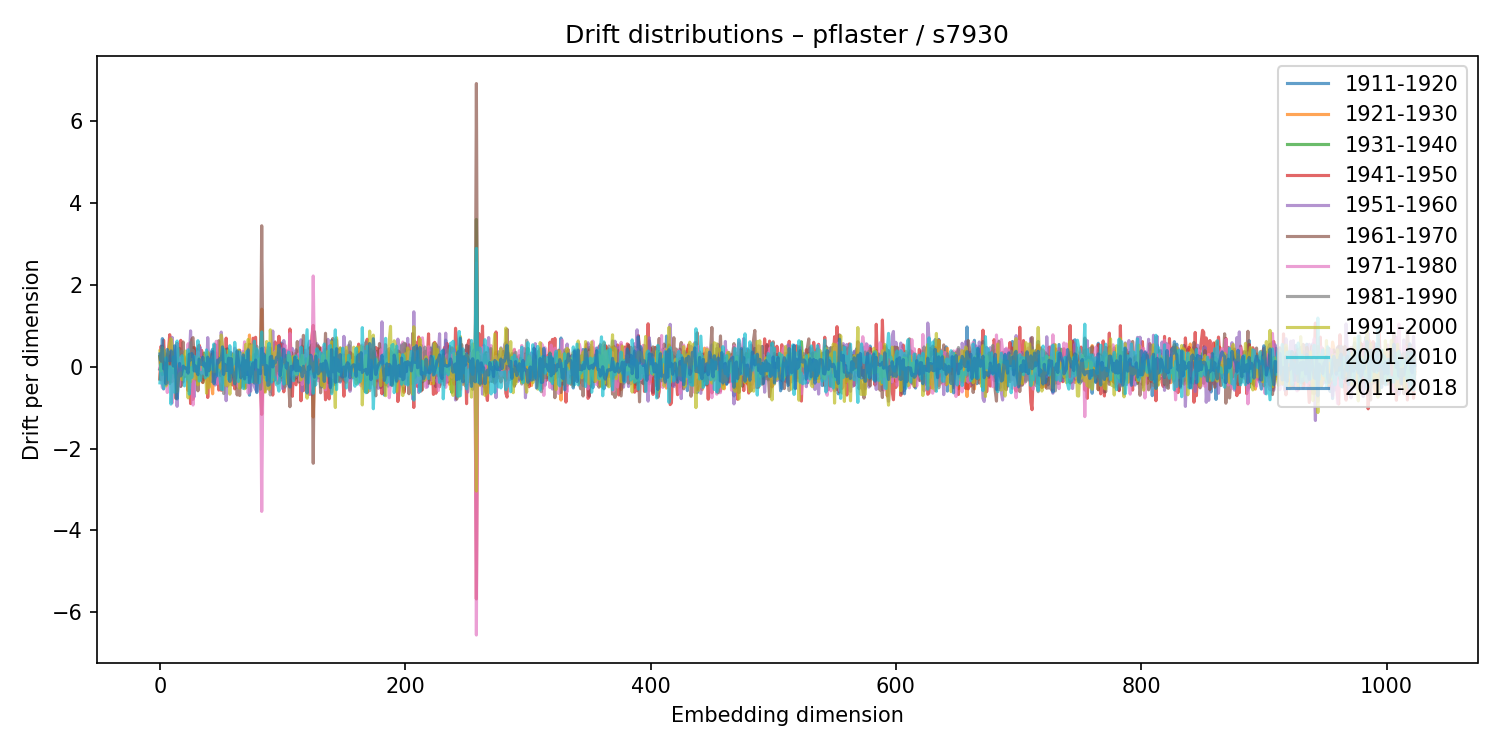

The file beside this chart, header and first rows:
1911-1920, 1921-1930, 1931-1940, 1941-1950, 1951-1960, 1961-1970, 1971-1980, 1981-1990, 1991-2000, 2001-2010, 2011-2018
0.2641, -0.2943, 0.2501, -0.3012, -0.0609, 0.2363, -0.03038, -0.06262, 0.3864, -0.3936, 0.3148
0.04823, 0.1035, -0.2215, 0.5037, -0.0234, -0.3201, -0.144, 0.01307, -0.09868, 0.07041, 0.1382
0.3482, -0.002704, 0.1961, -0.1279, 0.1291, 0.4965, -0.5125, -0.1942, 0.4687, -0.419, 0.6884
-0.2564, 0.05509, 0.09854, 0.6501, -0.5451, -0.1693, -0.03707, 0.3529, 0.4092, -0.535, -0.05086
0.2029, -0.2022, -0.04581, 0.1728, 0.2162, -0.3558, -0.0214, -0.1622, 0.3845, -0.2032, 0.08519
0.1396, -0.369, 0.2096, -0.05033, -0.121, 0.06448, -0.01596, 0.2408, -0.4703, 0.218, -0.4229
0.2955, 0.03768, -0.1251, 0.1994, 0.1762, 0.2442, -0.6291, -0.1463, 0.2792, -0.02976, 0.4244
0.02959, 0.2655, -0.3557, 0.4047, 0.03021, -0.1824, -0.1016, -0.01219, 0.3562, -0.3143, 0.1918
-0.1558, 0.2162, -0.1334, 0.7843, -0.2005, -0.3681, -0.1603, -0.4111, 0.5603, 0.003058, 0.1479
-0.06634, 0.06476, 0.06545, 0.1058, -0.1906, 0.3325, -0.006664, -0.1284, 0.6866, -0.9124, 0.3862
-0.2812, 0.05767, 0.1939, -0.3615, 0.7174, 0.389, -0.8866, 0.05494, 0.5075, -0.5165, 0.1987
0.2266, -0.04664, -0.2033, -0.04065, -0.1144, 0.1243, 0.115, -0.1504, -0.01626, 0.2412, 0.01561
0.3359, -0.07996, -0.1153, 0.1189, 0.2355, 0.1782, -0.2996, 0.06951, 0.2007, -0.6238, 0.5135
-0.08738, 0.107, -0.1518, 0.1347, 0.4137, -0.7736, 0.474, -0.2625, -0.265, 0.4013, -0.1912
-0.4561, 0.05832, 0.3055, 0.5723, -0.9683, -0.2925, 0.5614, 0.0989, -0.6088, 0.6291, -0.7865
0.1794, -0.02089, -0.007412, 0.3068, -0.166, -0.04577, -0.2487, 0.4394, -0.3063, 0.1731, -0.3452
-0.04838, 0.1233, -0.06652, 0.2495, -0.3642, 0.4502, -0.4584, 0.3437, -0.1748, 0.01531, 0.08131
0.2698, -0.3409, -0.05041, 0.6463, -0.4675, -0.4828, 0.2409, 0.2769, -0.1468, 0.1162, -0.2245
0.2995, -0.2909, 0.09217, -0.1685, 0.2909, -0.3996, 0.1739, 0.3777, -0.3156, 0.2699, -0.1251
-0.1608, 0.1363, 0.1718, -0.2779, -0.3705, 0.606, -0.06013, 0.1006, -0.2203, 0.05125, 0.01684
-0.08921, 0.1138, 0.01714, 0.17, -0.04398, -0.2326, 0.09624, 0.2466, 0.2542, -0.4681, -0.03007
0.01181, 0.1682, -0.2289, -0.1201, 0.2032, 0.07098, -0.2067, -0.1121, 0.3836, -0.1305, -0.02358
-0.03978, -0.1463, 0.1923, 0.1283, -0.005798, -0.1322, -0.04235, 0.1742, 0.07959, -0.2945, -0.04632
0.2723, -0.3755, 0.06085, -0.5826, 0.1874, -0.01598, 0.5638, 0.01126, -0.7607, 0.4161, -0.1562
0.05677, -0.07704, 0.2542, -0.04483, 0.1829, -0.03902, -0.2585, 0.3436, 0.306, -0.6686, 0.31
-0.2787, 0.2567, 0.1608, -0.9001, 0.8778, 0.267, -0.5062, 0.5969, -0.3663, -0.02788, 0.1659
0.1927, -0.1855, 0.191, -0.3741, 0.06598, 0.6687, -0.3423, -0.09381, 0.1775, -0.2599, 0.3231
-0.2311, -0.1046, 0.4667, -0.7943, 0.3972, 0.7122, -0.9358, 0.4028, 0.02498, 0.0467, 0.248
-0.1082, 0.2692, -0.1742, 0.471, -0.7315, 0.2011, 0.02457, 0.06586, -0.2945, 0.2551, -0.1031
-0.1316, -0.11, 0.08247, 0.1128, 0.04281, -0.04824, -0.1035, 0.007769, -0.1736, 0.1643, 0.02028
0.4352, -0.3322, 0.009645, 0.1458, -0.1527, -0.02665, 0.184, 0.08636, 0.1088, -0.1221, -0.1187
-0.08319, -0.01836, -0.07193, 0.3509, -0.06483, -0.5881, 0.364, -0.1418, -0.4396, 0.638, -0.1937
-0.005347, 0.05541, 0.01688, 0.5294, -0.1983, -0.1794, -0.08503, 0.1942, 0.218, -0.3479, 0.1874
0.2261, -0.2017, -0.06825, -0.1453, 0.4699, -0.3118, 0.1719, 0.1172, 0.09779, -0.3352, 0.1364
0.06872, -0.2, 0.008878, 0.4024, -0.05624, -0.1359, -0.1563, 0.1091, 0.07097, -0.1389, 0.05197
0.221, -0.3877, 0.1677, 0.05596, 0.1894, -0.3823, 0.1024, 0.1637, -0.01996, -0.1536, 0.2362
-0.1998, -0.01067, 0.3367, -0.312, -0.05254, 0.09355, -0.1103, 0.2364, -0.06709, 0.0999, 0.01559
0.1907, -0.08726, -0.1355, -0.1967, 0.2798, -0.1087, -0.2018, 0.2279, 0.2776, -0.2714, 0.06783
0.003399, 0.2506, -0.0621, 0.2421, -0.1432, -0.1706, 0.1935, 0.06694, -0.6469, 0.4115, -0.2064
-0.05691, 0.03922, 0.1406, -0.751, 0.7128, 0.01712, -0.1712, -0.1451, 0.3606, -0.2275, 0.2352
-0.1999, 0.06634, 0.1354, -0.1316, 0.07963, -0.09853, 0.03572, 0.3194, -0.5063, 0.1702, -0.098
0.1846, -0.2684, 0.2266, -0.07521, 0.1653, -0.1815, 0.2208, -0.1368, -0.08889, 0.00838, 0.1493
0.3627, -0.3886, -0.02416, 0.1297, -0.08898, 0.1772, 0.06358, -0.3598, -0.01585, 0.1681, 0.2137
0.4295, -0.6612, 0.003637, 0.3218, -0.2298, -0.08474, 0.1565, -0.3403, 0.2492, -0.07054, 0.371
-0.3501, 0.1108, -0.03006, 0.08942, -0.2056, -0.03223, -0.1236, 0.02338, -0.1139, 0.5557, -0.4107
-0.1718, -0.07188, -0.05961, 0.551, -0.4462, -0.03019, -0.005838, -0.1802, 0.004965, 0.09408, -0.2665
-0.4172, 0.3364, -0.1761, 0.109, -0.39, -0.09351, 0.6241, -0.08297, -0.1266, 0.01378, -0.2247
-0.08729, -0.1018, 0.191, -0.03591, 0.2263, 0.08008, -0.4118, 0.07405, 0.01492, -0.2062, 0.1633
-0.122, 0.2224, 0.1483, -0.5696, -0.07693, 0.637, -0.2721, 0.1501, -0.08544, -0.08036, 0.109
0.1742, 0.1884, -0.145, 0.0377, 0.3091, -0.1436, -0.2893, 0.2075, -0.02172, -0.2768, 0.2036
-0.06705, 0.1562, -0.301, -0.5744, 0.8484, 0.119, -0.3137, -0.158, 0.777, -0.5501, 0.1744
0.327, -0.1603, 0.0131, -0.1396, 0.4624, 0.268, -0.4041, -0.2432, 0.5191, -0.5593, 0.4868
-0.1251, 0.1427, -0.1438, 0.3135, -0.05634, -0.1197, -0.08333, -0.6556, 0.3911, 0.4316, -0.189
-0.05527, -0.05436, 0.03022, -0.2212, 0.2896, -0.0501, 0.1385, -0.1784, -0.2875, 0.2356, 0.05955
0.09842, -0.2388, 0.07642, 0.7001, -0.8295, 0.4277, -0.1811, 0.3792, -0.4558, 0.08873, -0.09244
0.4401, -0.4737, -0.03074, -0.08988, 0.3013, -0.2052, -0.02543, 0.372, -0.2849, 0.2827, -0.08753
-0.01742, 0.13, -0.01236, -0.1805, 0.3383, 0.1553, -0.4457, 0.08136, 0.4011, -0.308, 0.2112
0.04398, -0.1026, -0.1006, -0.1871, 0.3479, -0.1742, 0.2084, 0.1083, -0.6704, 0.5153, -0.3592
0.3447, -0.2045, -0.1096, 0.2149, 0.1495, 0.08563, -0.1702, -0.2398, 0.2249, -0.1421, 0.2025
0.1371, -0.1596, 0.2895, -0.4452, 0.1264, 0.2402, -0.128, -0.002921, -0.1261, 0.08459, -0.05451
... 964 more rows
